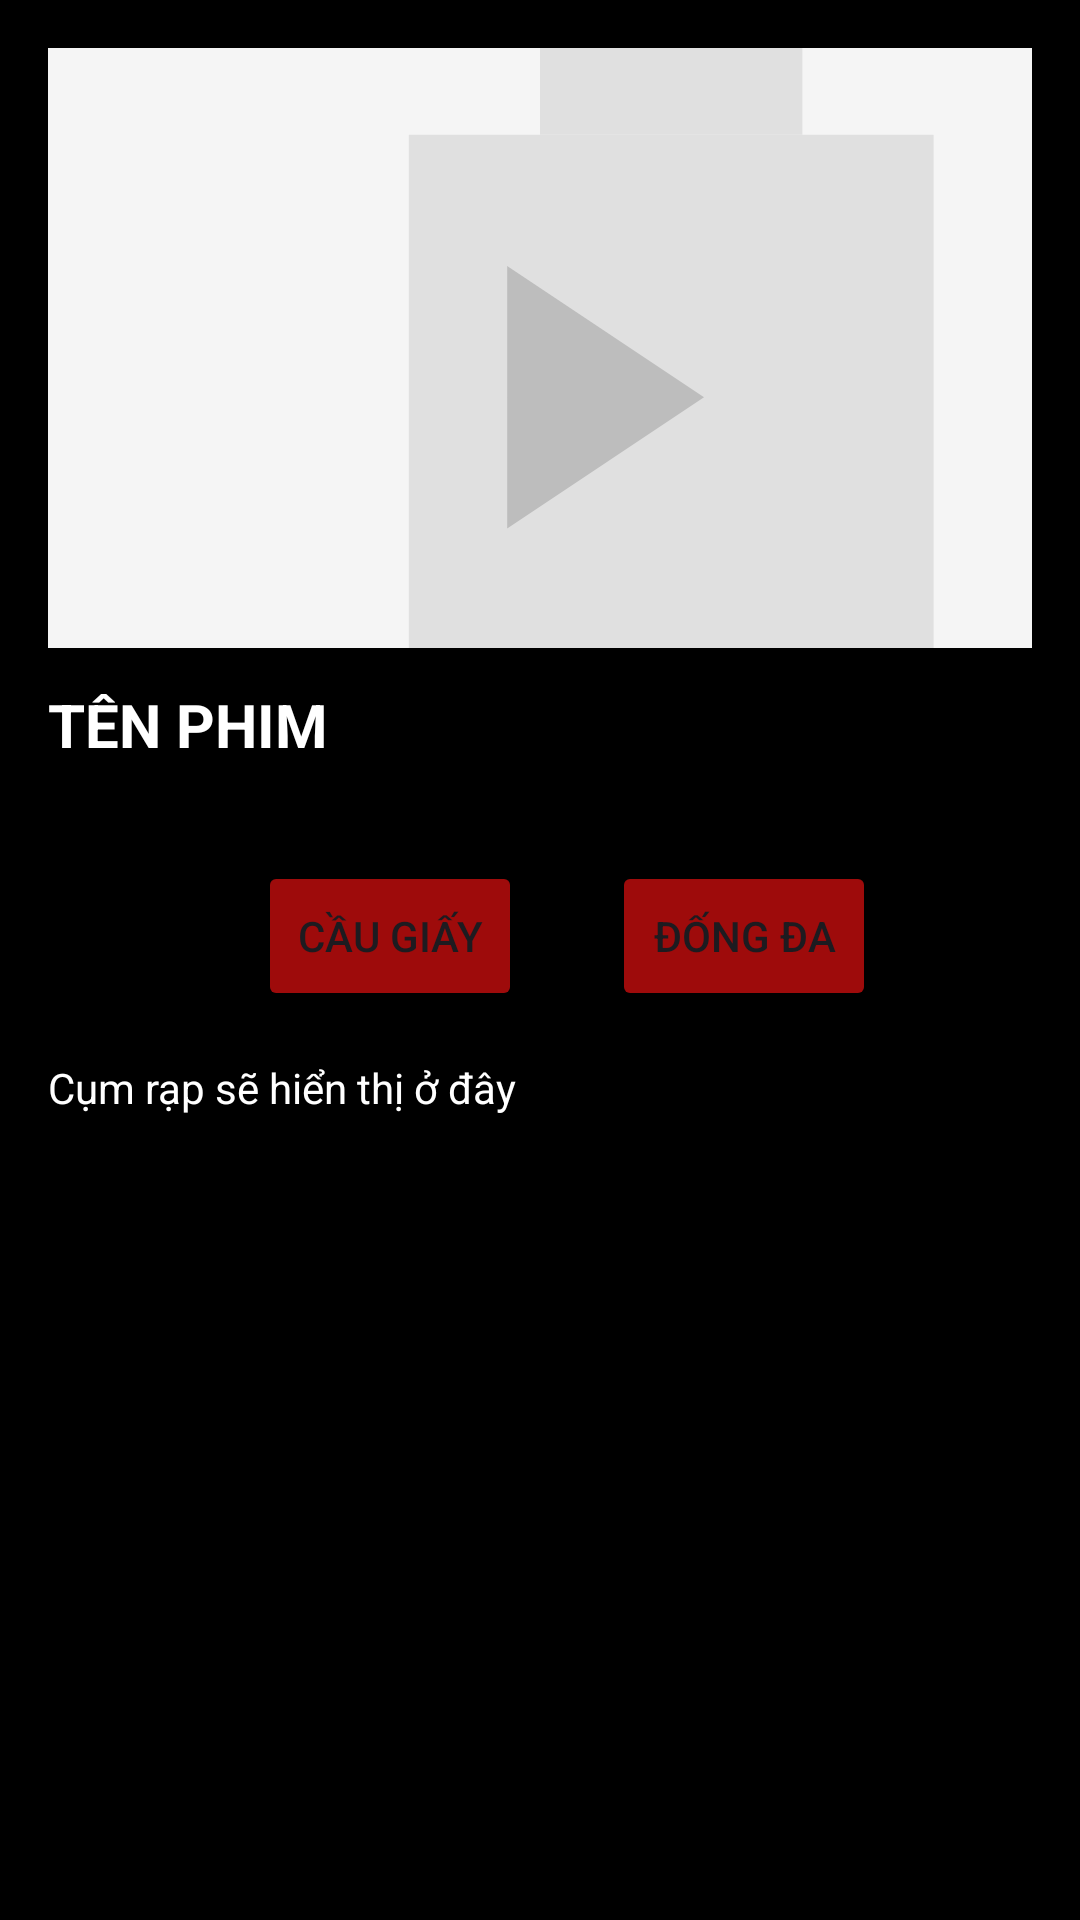

Layout XML and referenced resources for this Android screen:
<!-- AndroidManifest.xml: application theme Theme.BookMovieTicketsADRS -->
<!-- res/layout/activity_dat_ve.xml -->
<?xml version="1.0" encoding="utf-8"?>
<ScrollView xmlns:android="http://schemas.android.com/apk/res/android"
    android:layout_width="match_parent"
    android:layout_height="match_parent"
    android:background="#000000">

    <LinearLayout
        android:orientation="vertical"
        android:layout_width="match_parent"
        android:layout_height="wrap_content"
        android:padding="16dp">

        
        <ImageView
            android:id="@+id/poster_image"
            android:layout_width="match_parent"
            android:layout_height="200dp"
            android:scaleType="centerCrop"
            android:src="@drawable/placeholder_poster" />

        
        <TextView
            android:id="@+id/txt_title"
            android:layout_width="wrap_content"
            android:layout_height="wrap_content"
            android:text="TÊN PHIM"
            android:textSize="20sp"
            android:textStyle="bold"
            android:textColor="#FFFFFF"
            android:layout_marginTop="12dp" />

        
        <HorizontalScrollView
            android:layout_width="match_parent"
            android:layout_height="wrap_content"
            android:layout_marginTop="16dp">
            <LinearLayout
                android:id="@+id/date_container"
                android:layout_width="wrap_content"
                android:layout_height="wrap_content"
                android:orientation="horizontal" />
        </HorizontalScrollView>

        
        <LinearLayout
            android:layout_width="match_parent"
            android:layout_height="wrap_content"
            android:orientation="horizontal"
            android:layout_marginTop="16dp"
            android:weightSum="2">

            <Button
                android:id="@+id/btn_caugiay"
               android:layout_width="wrap_content"
                android:layout_height="50dp"
                android:text="Cầu Giấy"
                android:backgroundTint="@color/red"
                android:layout_marginStart="70dp"
                android:layout_marginEnd="30dp"
                />

            <Button
                android:id="@+id/btn_dongda"
                android:layout_width="wrap_content"
                android:layout_height="50dp"
                android:text="Đống Đa"
                android:backgroundTint="@color/red"/>
        </LinearLayout>

        
        <TextView
            android:id="@+id/txt_cum_rap"
            android:layout_width="wrap_content"
            android:layout_height="wrap_content"
            android:text="Cụm rạp sẽ hiển thị ở đây"
            android:textColor="#FFFFFF"
            android:layout_marginTop="16dp" />

        <GridLayout
            android:id="@+id/showtime_grid"
            android:layout_width="match_parent"
            android:layout_height="wrap_content"
            android:layout_marginTop="8dp"
            android:columnCount="3"
            android:orientation="horizontal" />

        
        <TextView
            android:id="@+id/txt_thong_bao"
            android:layout_width="wrap_content"
            android:layout_height="wrap_content"
            android:textColor="#FF0000"
            android:layout_marginTop="12dp"
            android:textStyle="bold" />

        <Button
            android:id="@+id/btn_tiep"
            android:layout_width="match_parent"
            android:layout_height="wrap_content"
            android:text="Tiếp"
            android:background="@color/red"
            android:layout_marginTop="12dp"
            android:visibility="gone" />

    </LinearLayout>
</ScrollView>
<!-- resources referenced by this layout -->
<resources>
  <color name="red">#9E0B0B</color>
  <!-- drawable placeholder_poster (drawable) -->
  <vector xmlns:android="http://schemas.android.com/apk/res/android"
      android:width="150dp"
      android:height="225dp"
      android:viewportWidth="150"
      android:viewportHeight="225">
  
      
      <path
          android:fillColor="#F5F5F5"
          android:pathData="M0,0h150v225h-150z"/>
  
      
      <group android:translateX="45" android:translateY="60">
          <path
              android:fillColor="#E0E0E0"
              android:pathData="M30,0h40v20h-40z"/>
          <path
              android:fillColor="#E0E0E0"
              android:pathData="M10,20h80v85h-80z"/>
          <path
              android:fillColor="#BDBDBD"
              android:pathData="M25,40l30,20l-30,20z"/>
      </group>
  
      
      <group android:translateX="30" android:translateY="180">
          <path
              android:fillColor="#9E9E9E"
              android:pathData="M0,0h10v5h-10z"/>
          <path
              android:fillColor="#9E9E9E"
              android:pathData="M20,0h10v5h-10z"/>
          <path
              android:fillColor="#9E9E9E"
              android:pathData="M40,0h10v5h-10z"/>
      </group>
  </vector>
  <style name="Theme.BookMovieTicketsADRS" parent="Base.Theme.BookMovieTicketsADRS" />
  <style name="Base.Theme.BookMovieTicketsADRS" parent="Theme.Material3.DayNight.NoActionBar">
          
          
      </style>
</resources>
